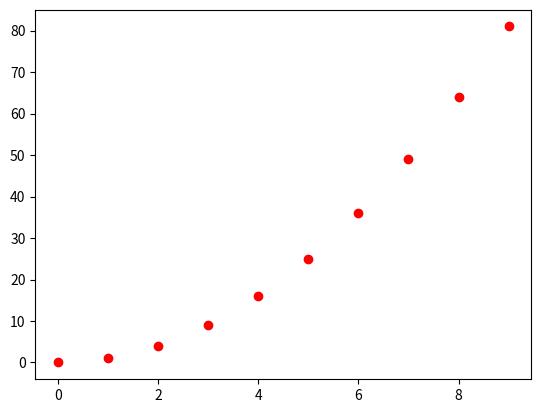

Write Python code to recreate this figure.
import matplotlib.pyplot as plt

x=range(10)
y=[i**2 for i in x]

plt.plot(x,y,'ro')
